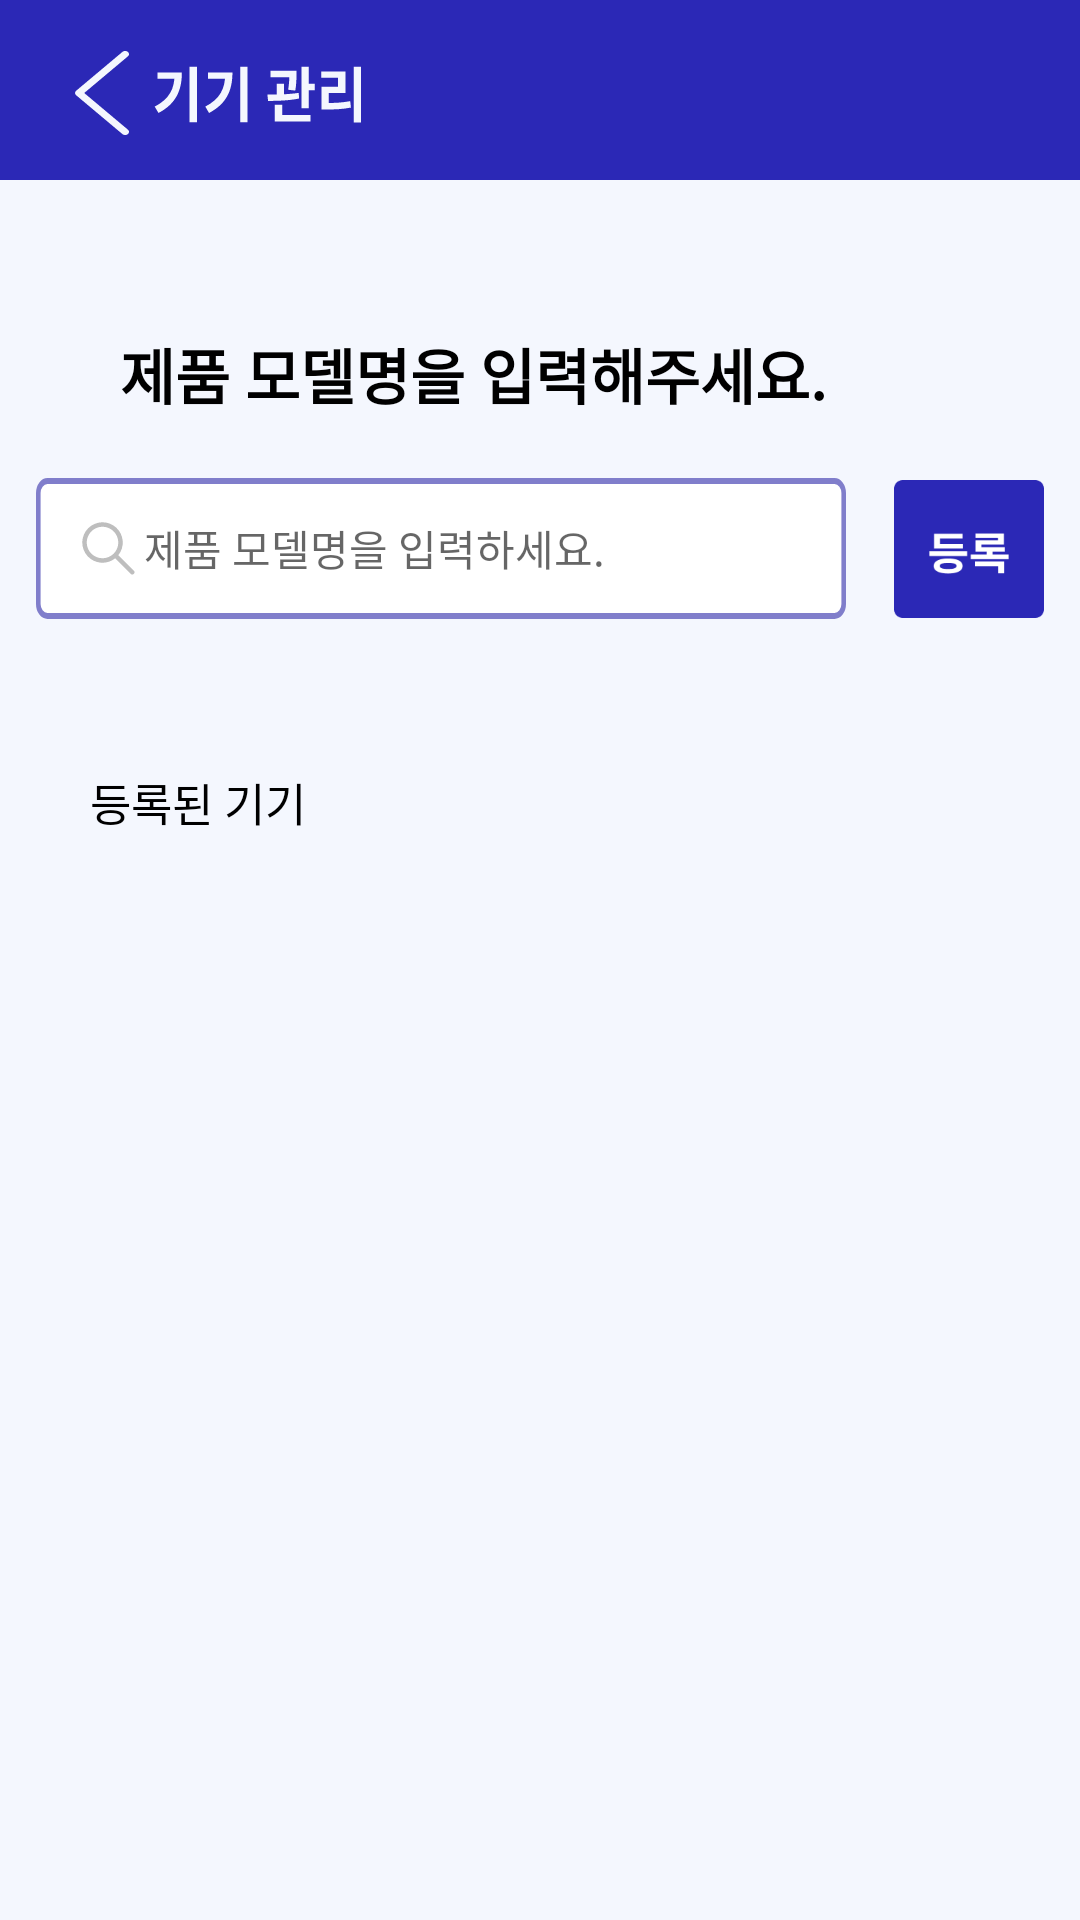

Layout XML and referenced resources for this Android screen:
<!-- AndroidManifest.xml: application theme Theme.Setting -->
<!-- res/layout/activity_sensor.xml -->
<?xml version="1.0" encoding="utf-8"?>
<LinearLayout xmlns:android="http://schemas.android.com/apk/res/android"
    xmlns:app="http://schemas.android.com/apk/res-auto"
    xmlns:tools="http://schemas.android.com/tools"
    android:id="@+id/main"
    android:layout_width="match_parent"
    android:layout_height="match_parent"
    android:background="@color/background"
    android:orientation="vertical"
    tools:context=".SensorActivity">

    <FrameLayout
        android:layout_width="match_parent"
        android:layout_height="wrap_content">

        <ImageView
            android:id="@+id/imageView3"
            android:layout_width="match_parent"
            android:layout_height="wrap_content"
            android:background="#2B28B5"
            android:scaleType="fitXY"
            app:srcCompat="@drawable/bar2" />

        <ImageView
            android:id="@+id/back_button"
            android:layout_width="wrap_content"
            android:layout_height="50dp"
            android:layout_marginStart="25dp"
            android:layout_marginTop="6dp"
            app:srcCompat="@drawable/alarm_back" />
    </FrameLayout>

    <TextView
        android:id="@+id/textView"
        android:layout_width="wrap_content"
        android:layout_height="wrap_content"
        android:layout_gravity="start"
        android:layout_marginStart="40dp"
        android:layout_marginTop="50dp"
        android:text="제품 모델명을 입력해주세요."
        android:textColor="@color/black"
        android:textSize="20dp"
        android:textStyle="bold" />

    <LinearLayout
        android:layout_width="wrap_content"
        android:layout_height="wrap_content"
        android:layout_gravity="center"
        android:layout_marginVertical="20dp"
        android:orientation="horizontal">

        <EditText
            android:id="@+id/search_bar"
            android:layout_width="270dp"
            android:layout_height="wrap_content"
            android:background="@drawable/ic_rectangle"
            android:drawableStart="@drawable/ic_search"
            android:hint="제품 모델명을 입력하세요."
            android:textCursorDrawable="@drawable/custom_cursor"
            android:inputType="text"
            android:paddingLeft="12dp"
            android:textSize="14dp" />

        <Button
            android:id="@+id/assign_button"
            android:layout_width="50dp"
            android:layout_height="46dp"
            android:layout_marginLeft="16dp"
            android:background="@drawable/add_btn"
            android:padding="5dp"
            android:textColor="@color/white"
            android:textStyle="bold" />
    </LinearLayout>

    <TextView
        android:id="@+id/textView2"
        android:layout_width="wrap_content"
        android:layout_height="wrap_content"
        android:layout_marginLeft="30dp"
        android:layout_marginTop="30dp"
        android:text="등록된 기기"
        android:textColor="@color/black"
        android:textSize="15dp" />

    <LinearLayout
        android:id="@+id/registered_devices_layout"
        android:layout_width="match_parent"
        android:layout_height="wrap_content"
        android:layout_marginVertical="10dp"
        android:layout_marginHorizontal="15dp"
        android:orientation="vertical"
        android:padding="16dp">

    </LinearLayout>


</LinearLayout>
<!-- resources referenced by this layout -->
<resources>
  <color name="background">#F4F7FE</color>
  <color name="black">#FF000000</color>
  <color name="white">#FFFFFFFF</color>
  <!-- drawable alarm_back (drawable) -->
  <vector xmlns:android="http://schemas.android.com/apk/res/android"
      android:width="18dp"
      android:height="28dp"
      android:viewportWidth="18"
      android:viewportHeight="28">
    <path
        android:pathData="M3.076,14L17.626,1.789C17.746,1.691 17.841,1.574 17.905,1.446C17.969,1.317 18.001,1.179 18,1.041C17.999,0.902 17.963,0.765 17.897,0.637C17.83,0.51 17.733,0.394 17.611,0.297C17.489,0.201 17.345,0.124 17.187,0.073C17.029,0.022 16.86,-0.002 16.691,0C16.521,0.003 16.353,0.033 16.198,0.089C16.042,0.145 15.902,0.225 15.784,0.326L0.364,13.268C0.131,13.464 0,13.727 0,14C0,14.273 0.131,14.536 0.364,14.732L15.784,27.674C15.902,27.775 16.042,27.855 16.198,27.911C16.353,27.967 16.521,27.997 16.691,28C16.86,28.003 17.029,27.978 17.187,27.927C17.345,27.876 17.489,27.799 17.611,27.703C17.733,27.606 17.83,27.49 17.897,27.363C17.963,27.235 17.999,27.098 18,26.959C18.001,26.821 17.969,26.683 17.905,26.555C17.841,26.426 17.746,26.309 17.626,26.211L3.076,14Z"
        android:fillColor="#F4F7FE"/>
  </vector>
  <!-- drawable custom_cursor (drawable) -->
  <layer-list xmlns:android="http://schemas.android.com/apk/res/android">
      <item>
          <shape android:shape="rectangle">
              <solid android:color="@color/main_purple"/> 
              <size android:width="2dp"/> 
          </shape>
      </item>
  </layer-list>
  <!-- drawable ic_rectangle (drawable) -->
  <vector xmlns:android="http://schemas.android.com/apk/res/android"
      android:width="353dp"
      android:height="47dp"
      android:viewportWidth="353"
      android:viewportHeight="47">
    <path
        android:pathData="M5,1L348,1A4,4 0,0 1,352 5L352,42A4,4 0,0 1,348 46L5,46A4,4 0,0 1,1 42L1,5A4,4 0,0 1,5 1z"
        android:strokeWidth="2"
        android:fillColor="#ffffff"
        android:strokeColor="#807ECB"/>
  </vector>
  <style name="Theme.Setting" parent="Theme.AppCompat.DayNight.DarkActionBar">
          
          <item name="colorPrimary">@color/black</item>
          <item name="colorPrimaryVariant">@color/purple_700</item>
          <item name="colorOnPrimary">@color/white</item>
          
          <item name="colorSecondary">@color/teal_200</item>
          <item name="colorSecondaryVariant">@color/teal_700</item>
          <item name="colorOnSecondary">@color/black</item>
          
          <item name="android:statusBarColor">?attr/colorPrimaryVariant</item>
          
          <item name="windowNoTitle">true</item>
          <item name="android:windowFullscreen">true</item>
      </style>
  <color name="main_purple">#2B28B6</color>
  <color name="purple_700">#FF3700B3</color>
  <color name="teal_200">#FF03DAC5</color>
  <color name="teal_700">#FF018786</color>
</resources>
